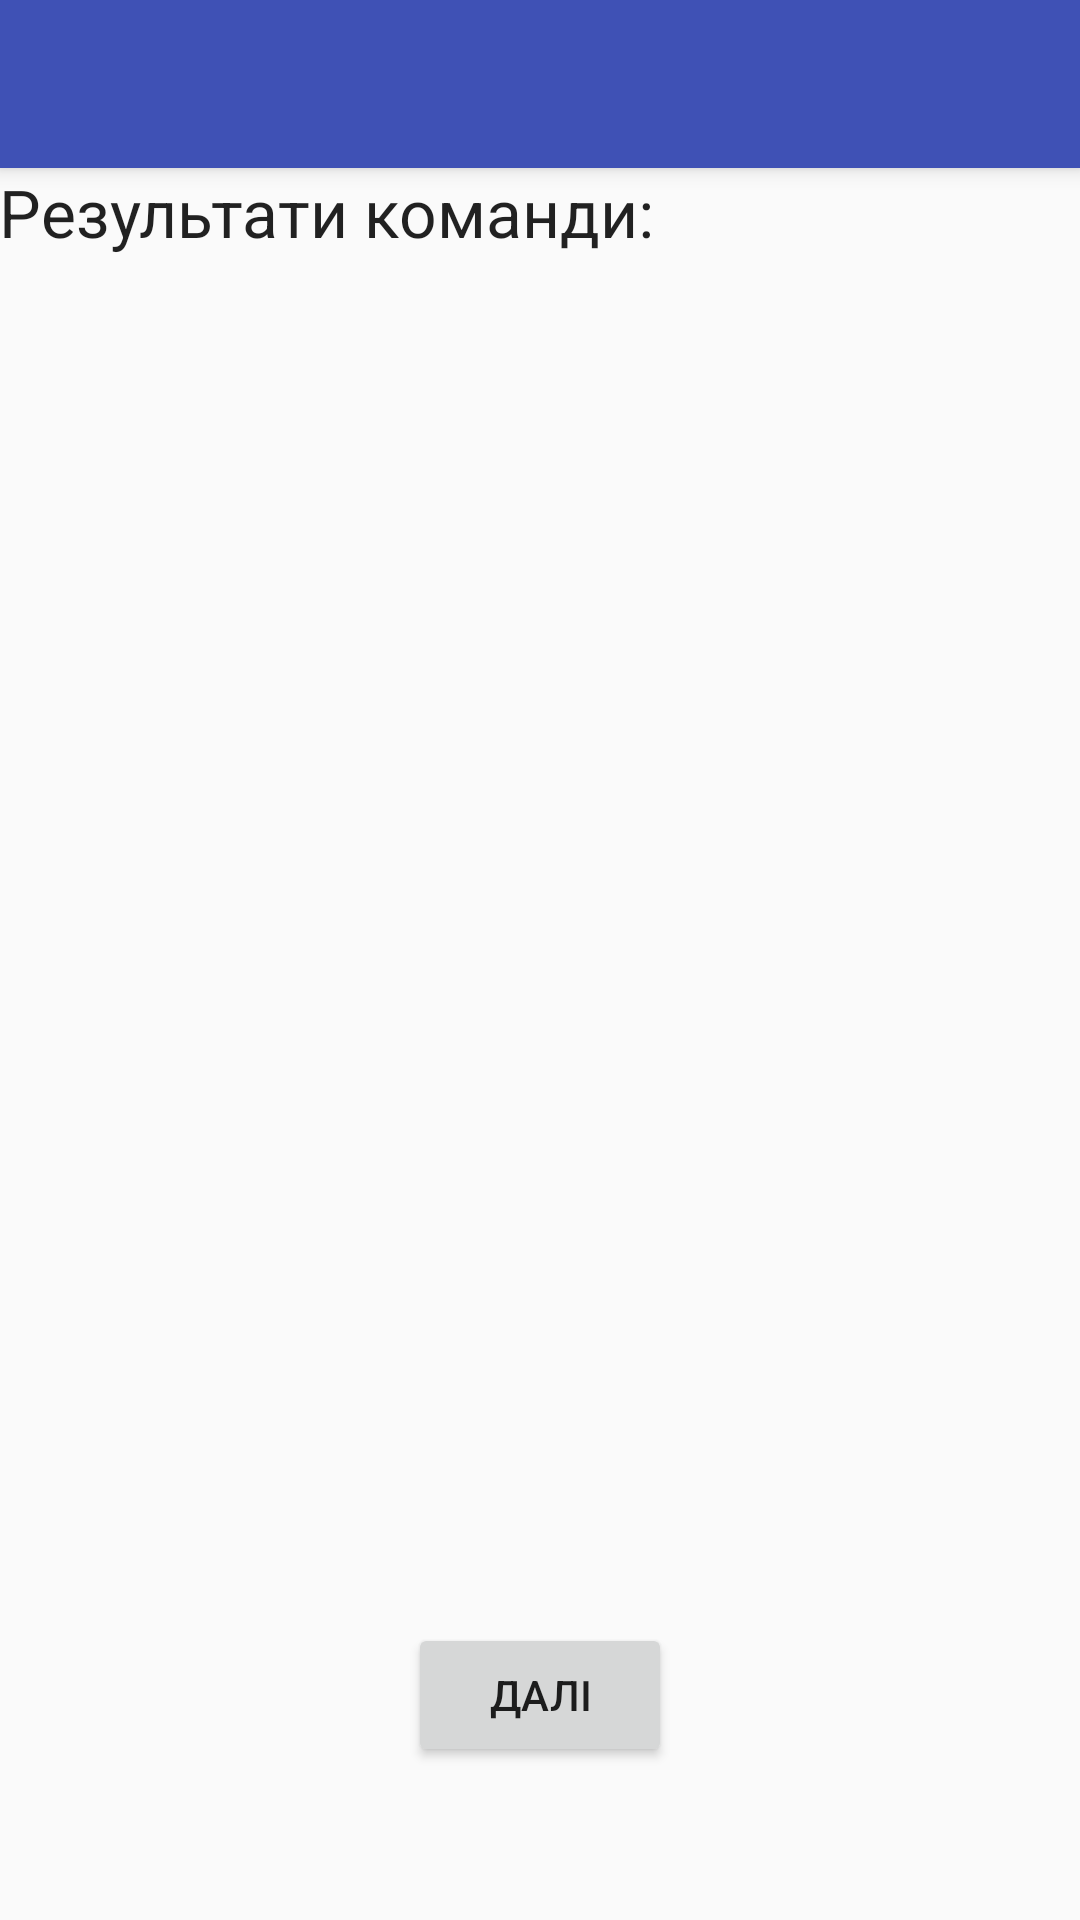

Reconstruct the res/layout file that produces this screen, plus the resources it refers to.
<!-- AndroidManifest.xml: application theme AppTheme -->
<!-- res/layout/activity_round.xml -->
<?xml version="1.0" encoding="utf-8"?>
<android.support.design.widget.CoordinatorLayout xmlns:android="http://schemas.android.com/apk/res/android"
    xmlns:app="http://schemas.android.com/apk/res-auto"
    xmlns:tools="http://schemas.android.com/tools"
    android:layout_width="match_parent"
    android:layout_height="match_parent"
    android:fitsSystemWindows="true"
    tools:context="com.mrb.alias.round.RoundActivity">

    <android.support.design.widget.AppBarLayout
        android:layout_width="match_parent"
        android:layout_height="wrap_content"
        android:theme="@style/AppTheme.AppBarOverlay">

        <android.support.v7.widget.Toolbar
            android:id="@+id/toolbar"
            android:layout_width="match_parent"
            android:layout_height="?attr/actionBarSize"
            android:background="?attr/colorPrimary"
            app:popupTheme="@style/AppTheme.PopupOverlay" />

    </android.support.design.widget.AppBarLayout>

    <include layout="@layout/content_round" />

</android.support.design.widget.CoordinatorLayout>
<!-- res/layout/content_round.xml (included above) -->
<?xml version="1.0" encoding="utf-8"?>
<RelativeLayout xmlns:android="http://schemas.android.com/apk/res/android"
    xmlns:app="http://schemas.android.com/apk/res-auto"
    xmlns:tools="http://schemas.android.com/tools"
    android:layout_width="match_parent"
    android:layout_height="match_parent"
    android:paddingBottom="@dimen/activity_vertical_margin"
    android:paddingLeft="@dimen/activity_horizontal_margin"
    android:paddingRight="@dimen/activity_horizontal_margin"
    android:paddingTop="@dimen/activity_vertical_margin"
    app:layout_behavior="@string/appbar_scrolling_view_behavior"
    tools:context="com.mrb.alias.round.RoundActivity"
    tools:showIn="@layout/activity_round">

    <TextView
        android:layout_width="wrap_content"
        android:layout_height="wrap_content"
        android:textAppearance="?android:attr/textAppearanceLarge"
        android:text="@string/round_label"
        android:id="@+id/tvResultsLabel"
        android:layout_alignParentTop="true"
        android:layout_alignParentLeft="true"
        android:layout_alignParentStart="true" />

    <ListView
        android:layout_width="wrap_content"
        android:layout_height="wrap_content"
        android:id="@+id/lvWords"
        android:layout_alignParentLeft="true"
        android:layout_alignParentStart="true"
        android:layout_above="@+id/buttonNext"
        android:layout_below="@+id/tvResultsLabel" />

    <Button
        android:layout_width="wrap_content"
        android:layout_height="wrap_content"
        android:text="@string/round_next_button"
        android:id="@+id/buttonNext"
        android:layout_alignParentBottom="true"
        android:layout_centerHorizontal="true"
        android:layout_marginBottom="51dp" />
</RelativeLayout>
<!-- resources referenced by this layout -->
<resources>
  <string name="round_label">Результати команди:</string>
  <string name="round_next_button">Далі</string>
  <style name="AppTheme.AppBarOverlay" parent="ThemeOverlay.AppCompat.Dark.ActionBar" />
  <style name="AppTheme.PopupOverlay" parent="ThemeOverlay.AppCompat.Light" />
  <style name="AppTheme" parent="Theme.AppCompat.Light.DarkActionBar">
          
          <item name="colorPrimary">@color/colorPrimary</item>
          <item name="colorPrimaryDark">@color/colorPrimaryDark</item>
          <item name="colorAccent">@color/colorAccent</item>
      </style>
  <color name="colorPrimary">#3F51B5</color>
  <color name="colorPrimaryDark">#303F9F</color>
  <color name="colorAccent">#FF4081</color>
</resources>
